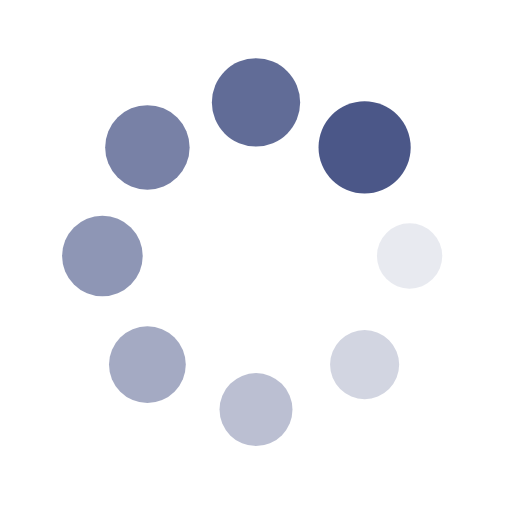
t = 0.00 s
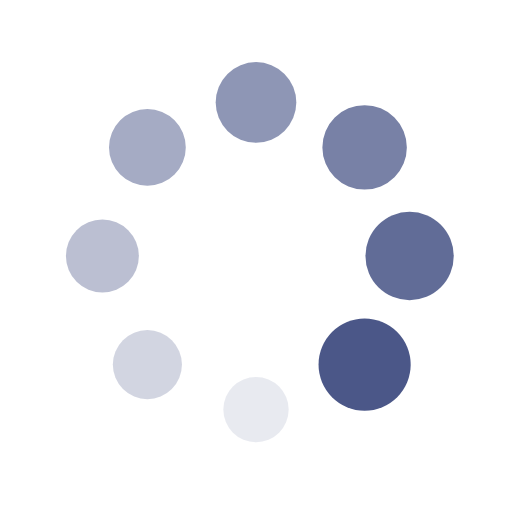
t = 0.33 s
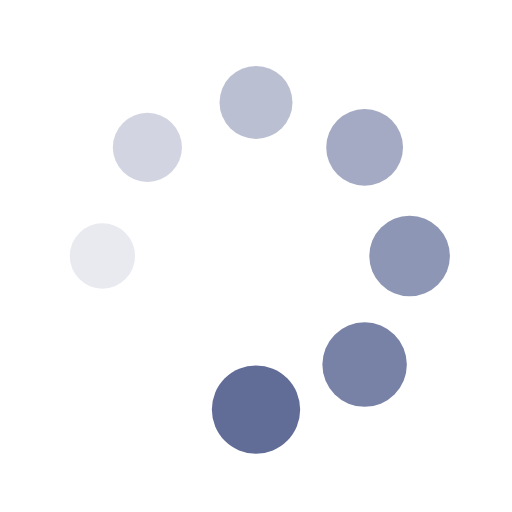
t = 0.65 s
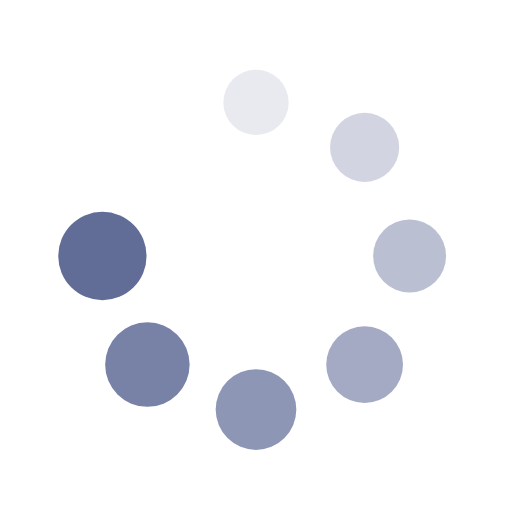
t = 0.97 s

The animated SVG that drew these frames (rendered in a browser with its animation timeline set to each time). Animation: 16 SMIL elements (animate=8,animateTransform=8); one cycle of 1.30 s, repeats indefinitely.

<?xml version="1.0" encoding="utf-8"?>
<svg xmlns="http://www.w3.org/2000/svg" xmlns:xlink="http://www.w3.org/1999/xlink" style="margin: auto; background: none; display: block; shape-rendering: auto;" width="200px" height="200px" viewBox="0 0 100 100" preserveAspectRatio="xMidYMid">
<g transform="translate(80,50)">
<g transform="rotate(0)">
<circle cx="0" cy="0" r="6" fill="#4b5788" fill-opacity="1">
  <animateTransform attributeName="transform" type="scale" begin="-1.1363636363636362s" values="1.5 1.5;1 1" keyTimes="0;1" dur="1.2987012987012987s" repeatCount="indefinite"></animateTransform>
  <animate attributeName="fill-opacity" keyTimes="0;1" dur="1.2987012987012987s" repeatCount="indefinite" values="1;0" begin="-1.1363636363636362s"></animate>
</circle>
</g>
</g><g transform="translate(71.21320343559643,71.21320343559643)">
<g transform="rotate(45)">
<circle cx="0" cy="0" r="6" fill="#4b5788" fill-opacity="0.875">
  <animateTransform attributeName="transform" type="scale" begin="-0.974025974025974s" values="1.5 1.5;1 1" keyTimes="0;1" dur="1.2987012987012987s" repeatCount="indefinite"></animateTransform>
  <animate attributeName="fill-opacity" keyTimes="0;1" dur="1.2987012987012987s" repeatCount="indefinite" values="1;0" begin="-0.974025974025974s"></animate>
</circle>
</g>
</g><g transform="translate(50,80)">
<g transform="rotate(90)">
<circle cx="0" cy="0" r="6" fill="#4b5788" fill-opacity="0.75">
  <animateTransform attributeName="transform" type="scale" begin="-0.8116883116883117s" values="1.5 1.5;1 1" keyTimes="0;1" dur="1.2987012987012987s" repeatCount="indefinite"></animateTransform>
  <animate attributeName="fill-opacity" keyTimes="0;1" dur="1.2987012987012987s" repeatCount="indefinite" values="1;0" begin="-0.8116883116883117s"></animate>
</circle>
</g>
</g><g transform="translate(28.786796564403577,71.21320343559643)">
<g transform="rotate(135)">
<circle cx="0" cy="0" r="6" fill="#4b5788" fill-opacity="0.625">
  <animateTransform attributeName="transform" type="scale" begin="-0.6493506493506493s" values="1.5 1.5;1 1" keyTimes="0;1" dur="1.2987012987012987s" repeatCount="indefinite"></animateTransform>
  <animate attributeName="fill-opacity" keyTimes="0;1" dur="1.2987012987012987s" repeatCount="indefinite" values="1;0" begin="-0.6493506493506493s"></animate>
</circle>
</g>
</g><g transform="translate(20,50.00000000000001)">
<g transform="rotate(180)">
<circle cx="0" cy="0" r="6" fill="#4b5788" fill-opacity="0.5">
  <animateTransform attributeName="transform" type="scale" begin="-0.487012987012987s" values="1.5 1.5;1 1" keyTimes="0;1" dur="1.2987012987012987s" repeatCount="indefinite"></animateTransform>
  <animate attributeName="fill-opacity" keyTimes="0;1" dur="1.2987012987012987s" repeatCount="indefinite" values="1;0" begin="-0.487012987012987s"></animate>
</circle>
</g>
</g><g transform="translate(28.78679656440357,28.786796564403577)">
<g transform="rotate(225)">
<circle cx="0" cy="0" r="6" fill="#4b5788" fill-opacity="0.375">
  <animateTransform attributeName="transform" type="scale" begin="-0.3246753246753247s" values="1.5 1.5;1 1" keyTimes="0;1" dur="1.2987012987012987s" repeatCount="indefinite"></animateTransform>
  <animate attributeName="fill-opacity" keyTimes="0;1" dur="1.2987012987012987s" repeatCount="indefinite" values="1;0" begin="-0.3246753246753247s"></animate>
</circle>
</g>
</g><g transform="translate(49.99999999999999,20)">
<g transform="rotate(270)">
<circle cx="0" cy="0" r="6" fill="#4b5788" fill-opacity="0.25">
  <animateTransform attributeName="transform" type="scale" begin="-0.16233766233766234s" values="1.5 1.5;1 1" keyTimes="0;1" dur="1.2987012987012987s" repeatCount="indefinite"></animateTransform>
  <animate attributeName="fill-opacity" keyTimes="0;1" dur="1.2987012987012987s" repeatCount="indefinite" values="1;0" begin="-0.16233766233766234s"></animate>
</circle>
</g>
</g><g transform="translate(71.21320343559643,28.78679656440357)">
<g transform="rotate(315)">
<circle cx="0" cy="0" r="6" fill="#4b5788" fill-opacity="0.125">
  <animateTransform attributeName="transform" type="scale" begin="0s" values="1.5 1.5;1 1" keyTimes="0;1" dur="1.2987012987012987s" repeatCount="indefinite"></animateTransform>
  <animate attributeName="fill-opacity" keyTimes="0;1" dur="1.2987012987012987s" repeatCount="indefinite" values="1;0" begin="0s"></animate>
</circle>
</g>
</g>
<!-- [ldio] generated by https://loading.io/ --></svg>
